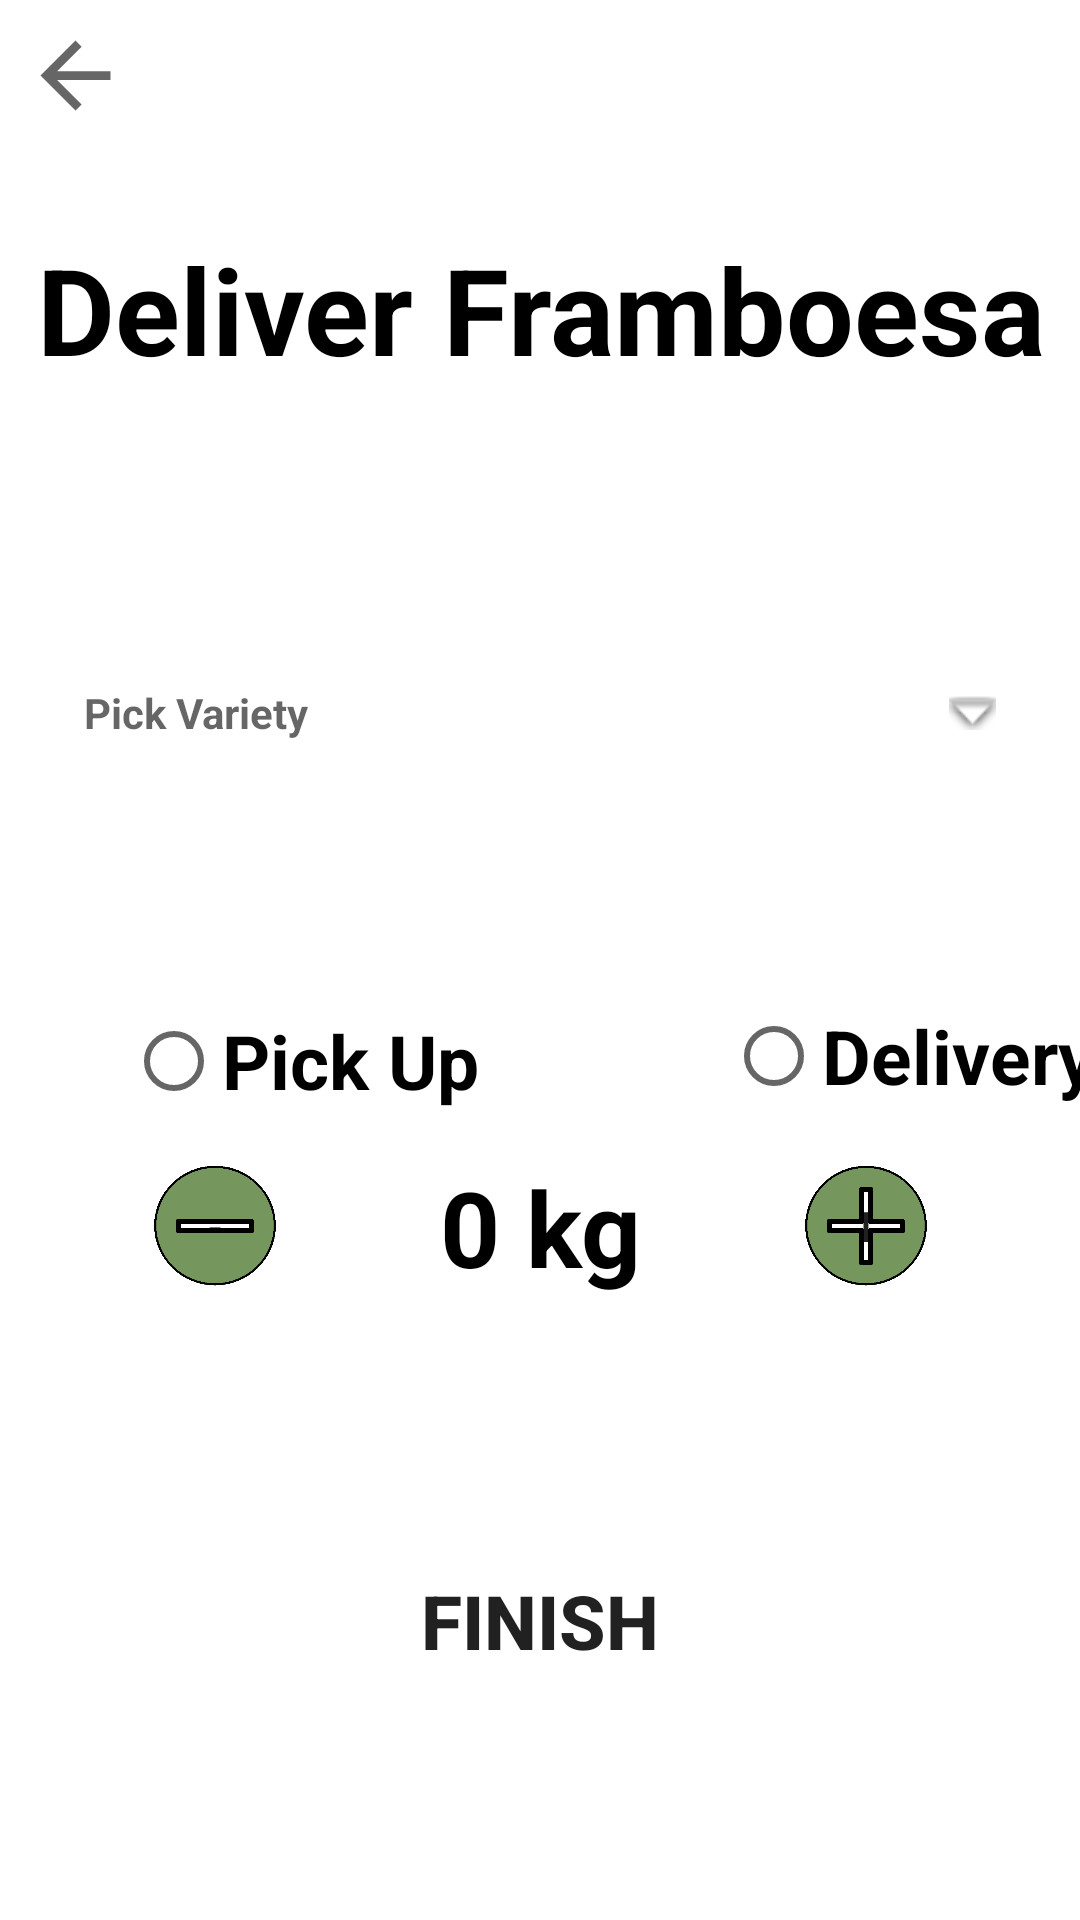

Layout XML and referenced resources for this Android screen:
<!-- AndroidManifest.xml: application theme Theme.PhosphorlandApp2 -->
<!-- res/layout/activity_pick_framboesa.xml -->
<?xml version="1.0" encoding="utf-8"?>
<androidx.constraintlayout.widget.ConstraintLayout
    xmlns:android="http://schemas.android.com/apk/res/android"
    xmlns:tools="http://schemas.android.com/tools"
    xmlns:app="http://schemas.android.com/apk/res-auto"
    android:layout_width="match_parent"
    android:layout_height="match_parent"
    tools:context=".PickFramboesaActivity">

    <androidx.constraintlayout.widget.ConstraintLayout
        android:layout_width="match_parent"
        android:layout_height="match_parent">

        <TextView
            android:id="@+id/textView10"
            android:layout_width="wrap_content"
            android:layout_height="wrap_content"
            android:gravity="center"
            android:text="Deliver Framboesa"
            android:textColor="@color/black"
            android:textSize="40sp"
            android:textStyle="bold"
            app:layout_constraintBottom_toBottomOf="parent"
            app:layout_constraintEnd_toEndOf="parent"
            app:layout_constraintStart_toStartOf="parent"
            app:layout_constraintTop_toTopOf="parent"
            app:layout_constraintVertical_bias="0.13" />

        <RelativeLayout
            android:id="@+id/relativeLayout"
            android:layout_width="match_parent"
            android:layout_height="match_parent"
            android:padding="16dp"
            tools:context=".MainActivity">

            <TextView
                android:id="@+id/textView"
                android:layout_width="match_parent"
                android:layout_height="wrap_content"
                android:layout_centerInParent="false"
                android:layout_marginTop="200dp"
                android:background="@drawable/green_button"
                android:drawableRight="@android:drawable/arrow_down_float"
                android:drawablePadding="16dp"
                android:hint="Pick Variety"
                android:padding="12dp"
                android:textStyle="bold" />

        </RelativeLayout>

        <androidx.constraintlayout.widget.ConstraintLayout
            android:id="@+id/ConstraintLayout"
            android:layout_width="35dp"
            android:layout_height="35dp"
            android:layout_marginStart="50dp"
            android:layout_marginTop="50dp"
            app:layout_constraintBottom_toTopOf="@+id/relativeLayout"
            app:layout_constraintEnd_toStartOf="@+id/relativeLayout"
            app:layout_constraintStart_toStartOf="parent"
            app:layout_constraintTop_toTopOf="parent">

            <ImageView
                android:id="@+id/imageView6"
                android:layout_width="35dp"
                android:layout_height="35dp"
                android:background="@drawable/green_button"
                app:layout_constraintBottom_toBottomOf="parent"
                app:layout_constraintEnd_toEndOf="parent"
                app:layout_constraintHorizontal_bias="0.05"
                app:layout_constraintStart_toStartOf="parent"
                app:layout_constraintTop_toTopOf="parent"
                app:layout_constraintVertical_bias="0.01999998"
                app:srcCompat="?attr/actionModeCloseDrawable" />

        </androidx.constraintlayout.widget.ConstraintLayout>

        <RadioGroup
            android:id="@+id/radioGroup"
            android:layout_width="wrap_content"
            android:layout_height="wrap_content"
            android:layout_marginStart="400dp"
            android:layout_marginTop="700dp"
            android:orientation="vertical"
            app:layout_constraintBottom_toTopOf="@+id/ConstraintLayout"
            app:layout_constraintEnd_toStartOf="@+id/ConstraintLayout"
            app:layout_constraintStart_toStartOf="parent"
            app:layout_constraintTop_toTopOf="parent">

            <RadioButton
                android:id="@+id/radio_pirates"
                android:layout_width="match_parent"
                android:layout_height="wrap_content"
                android:onClick="onRadioButtonClicked"
                android:text="@string/pirates"
                android:textSize="25sp"
                android:textStyle="bold" />

            <RadioButton
                android:id="@+id/radio_ninjas"
                android:layout_width="match_parent"
                android:layout_height="wrap_content"
                android:layout_marginStart="200dp"
                android:layout_marginTop="-50dp"
                android:onClick="onRadioButtonClicked"
                android:text="@string/ninjas"
                android:textSize="25sp"
                android:textStyle="bold" />
        </RadioGroup>

        <TextView
            android:id="@+id/integer_number"
            android:layout_width="wrap_content"
            android:layout_height="wrap_content"
            android:gravity="center"
            android:text="0 kg"
            android:textColor="@color/black"
            android:textSize="35sp"
            android:textStyle="bold"
            app:layout_constraintBottom_toBottomOf="parent"
            app:layout_constraintEnd_toEndOf="parent"
            app:layout_constraintStart_toStartOf="parent"
            app:layout_constraintTop_toTopOf="parent"
            app:layout_constraintVertical_bias="0.65" />

        <Button
            android:id="@+id/increase"
            android:layout_width="50dp"
            android:layout_height="50dp"
            android:background="@drawable/plus"
            android:onClick="increaseInteger"
            android:text="I"
            app:layout_constraintBottom_toBottomOf="parent"
            app:layout_constraintEnd_toEndOf="parent"
            app:layout_constraintHorizontal_bias="0.85"
            app:layout_constraintStart_toStartOf="parent"
            app:layout_constraintTop_toTopOf="parent"
            app:layout_constraintVertical_bias="0.65" />

        <Button
            android:id="@+id/decrease"
            android:layout_width="50dp"
            android:layout_height="50dp"
            android:background="@drawable/minus"
            android:onClick="decreaseInteger"
            android:text="-"
            app:layout_constraintBottom_toBottomOf="parent"
            app:layout_constraintEnd_toEndOf="parent"
            app:layout_constraintHorizontal_bias="0.15"
            app:layout_constraintStart_toStartOf="parent"
            app:layout_constraintTop_toTopOf="parent"
            app:layout_constraintVertical_bias="0.65" />

        <Button
            android:id="@+id/button4"
            android:layout_width="300dp"
            android:layout_height="60dp"
            android:background="@drawable/green_button"
            android:text="Finish"
            android:onClick="finishButton"
            android:textSize="25sp"
            android:textStyle="bold"
            app:layout_constraintBottom_toBottomOf="parent"
            app:layout_constraintEnd_toEndOf="parent"
            app:layout_constraintStart_toStartOf="parent"
            app:layout_constraintTop_toTopOf="parent"
            app:layout_constraintVertical_bias="0.88" />

    </androidx.constraintlayout.widget.ConstraintLayout>
</androidx.constraintlayout.widget.ConstraintLayout>
<!-- resources referenced by this layout -->
<resources>
  <!-- drawable minus: png bitmap (drawable, 9684 bytes) -->
  <!-- drawable plus: png bitmap (drawable, 9953 bytes) -->
  <string name="ninjas">Delivery</string>
  <string name="pirates">Pick Up</string>
  <style name="Theme.PhosphorlandApp2" parent="Theme.MaterialComponents.DayNight.NoActionBar">
          
          <item name="colorPrimary">#75975e</item>
          <item name="colorPrimaryVariant">#75975e</item>
          <item name="colorOnPrimary">@color/white</item>
          
          <item name="colorSecondary">@color/teal_200</item>
          <item name="colorSecondaryVariant">@color/teal_700</item>
          <item name="colorOnSecondary">@color/black</item>
          
          <item name="android:statusBarColor">?attr/colorPrimaryVariant</item>
          
      </style>
  <!-- not gathered from this repository: default colours our renderer supplied (Android Studio template values) -->
  <color name="teal_200">#FF03DAC5</color>
  <color name="teal_700">#FF018786</color>
  <color name="black">#FF000000</color>
  <color name="white">#FFFFFFFF</color>
</resources>
